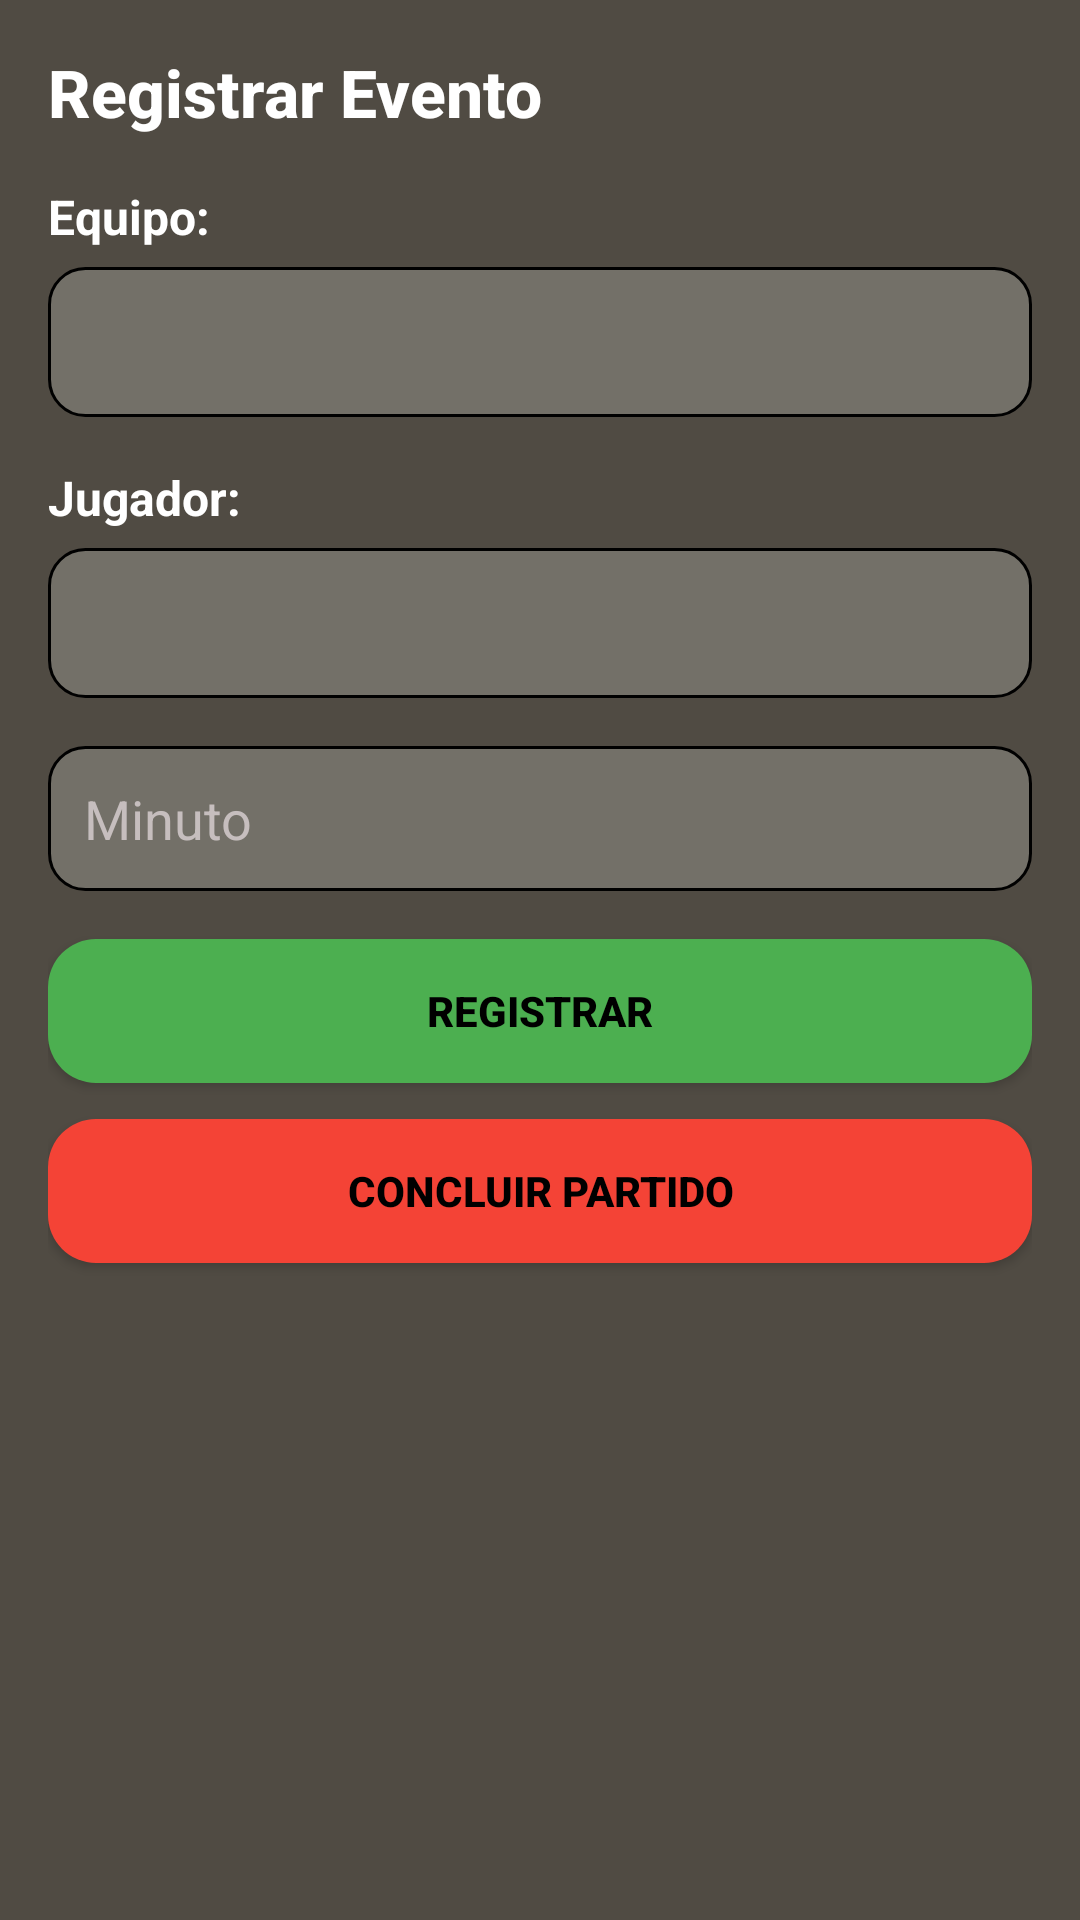

Produce the Android XML layout that renders to this screen, including the resource entries it uses.
<!-- AndroidManifest.xml: application theme Theme.TorneoUniversitario -->
<!-- res/layout/fragment_referee_event.xml -->
<?xml version="1.0" encoding="utf-8"?>
<LinearLayout xmlns:android="http://schemas.android.com/apk/res/android"
    android:layout_width="match_parent"
    android:layout_height="match_parent"
    android:background="@color/dark_bg"
    android:orientation="vertical"
    android:padding="16dp">

    
    <TextView
        android:layout_width="wrap_content"
        android:layout_height="wrap_content"
        android:layout_marginBottom="16dp"
        android:fontFamily="sans-serif-medium"
        android:text="@string/register_event"
        android:textColor="@color/white"
        android:textSize="22sp"
        android:textStyle="bold" />

    
    <TextView
        android:layout_width="wrap_content"
        android:layout_height="wrap_content"
        android:layout_marginBottom="6dp"
        android:text="@string/team_select"
        android:textColor="@color/white"
        android:textSize="16sp"
        android:textStyle="bold" />

    <Spinner
        android:id="@+id/spEventType"
        android:layout_width="match_parent"
        android:layout_height="50dp"
        android:layout_marginBottom="16dp"
        android:background="@drawable/bg_spinner"
        android:padding="8dp" />

    
    <TextView
        android:layout_width="wrap_content"
        android:layout_height="wrap_content"
        android:layout_marginBottom="6dp"
        android:text="@string/player_select"
        android:textColor="@color/white"
        android:textSize="16sp"
        android:textStyle="bold" />

    <Spinner
        android:id="@+id/spPlayer"
        android:layout_width="match_parent"
        android:layout_height="50dp"
        android:layout_marginBottom="16dp"
        android:background="@drawable/bg_spinner"
        android:padding="8dp" />

    
    <EditText
        android:id="@+id/etMinute"
        android:layout_width="match_parent"
        android:layout_height="wrap_content"
        android:layout_marginBottom="16dp"
        android:background="@drawable/bg_edittext"
        android:hint="@string/minute"
        android:inputType="number"
        android:padding="12dp"
        android:textColor="@color/white"
        android:textColorHint="#C6BEBE"/>

    
    <Button
        android:id="@+id/btnRegisterEvent"
        android:layout_width="match_parent"
        android:layout_height="wrap_content"
        android:background="@drawable/bg_button"
        android:padding="12dp"
        android:text="@string/register"
        android:textColor="@color/black"
        android:textStyle="bold" />

    
    <Button
        android:id="@+id/btnConcludeMatch"
        android:layout_width="match_parent"
        android:layout_height="wrap_content"
        android:layout_marginTop="12dp"
        android:background="@drawable/bg_button_warning"
        android:padding="12dp"
        android:text="@string/conclude_match"
        android:textColor="@color/black"
        android:textStyle="bold" />

</LinearLayout>
<!-- resources referenced by this layout -->
<resources>
  <color name="black">#FF000000</color>
  <color name="dark_bg">#504B43</color>
  <color name="white">#FFFFFFFF</color>
  <!-- drawable bg_button (drawable) -->
  <?xml version="1.0" encoding="utf-8"?>
  <selector xmlns:android="http://schemas.android.com/apk/res/android">
  
      
      <item android:state_pressed="true">
          <shape android:shape="rectangle">
              <solid android:color="#388E3C" /> 
              <corners android:radius="16dp" />
          </shape>
      </item>
  
      
      <item>
          <shape android:shape="rectangle">
              <solid android:color="@color/green" /> 
              <corners android:radius="16dp" />
          </shape>
      </item>
  </selector>
  <!-- drawable bg_button_warning (drawable) -->
  <?xml version="1.0" encoding="utf-8"?>
  <selector xmlns:android="http://schemas.android.com/apk/res/android">
      
      <item android:state_pressed="true">
          <shape android:shape="rectangle">
              <solid android:color="@color/dark_red"/>
              <corners android:radius="16dp"/>
          </shape>
      </item>
  
      
      <item>
          <shape android:shape="rectangle">
              <solid android:color="@color/red"/>
              <corners android:radius="16dp"/>
          </shape>
      </item>
  </selector>
  <!-- drawable bg_edittext (drawable) -->
  <shape xmlns:android="http://schemas.android.com/apk/res/android"
      android:shape="rectangle"
      android:visible="false">
      <solid android:color="@color/light_bg" />
      <corners android:radius="12dp" />
      <stroke
          android:width="1dp"
          android:color="@color/black"
          />
  </shape>
  <!-- drawable bg_spinner (drawable) -->
  <shape xmlns:android="http://schemas.android.com/apk/res/android"
      android:shape="rectangle"
      android:visible="false">
      <solid android:color="@color/light_bg" />
      <corners android:radius="12dp" />
      <stroke
          android:width="1dp"
          android:color="@color/black" />
  </shape>
  <string name="conclude_match">Concluir partido</string>
  <string name="minute">Minuto</string>
  <string name="player_select">Jugador:</string>
  <string name="register">Registrar</string>
  <string name="register_event">Registrar Evento</string>
  <string name="team_select">Equipo:</string>
  <style name="Theme.TorneoUniversitario" parent="Base.Theme.TorneoUniversitario" />
  <color name="green">#4CAF50</color>
  <color name="dark_red">#A5251C</color>
  <color name="red">#F44336</color>
  <color name="light_bg">#737068</color>
  <style name="Base.Theme.TorneoUniversitario" parent="Theme.Material3.DayNight.NoActionBar">
          
          <item name="colorPrimary">@color/primary_green</item>
          <item name="colorOnPrimary">@color/white</item>
          <item name="colorPrimaryContainer">@color/dark_green</item>
  
          
          <item name="colorSecondary">@color/secondary_green</item>
          <item name="colorOnSecondary">@color/white</item>
          <item name="colorSecondaryContainer">@color/muted_green</item>
  
          
          <item name="android:windowBackground">@color/dark_bg</item>
          <item name="android:colorBackground">@color/dark_bg</item>
  
          
          <item name="android:textColorPrimary">@color/white</item>
          <item name="android:textColorSecondary">@color/muted_green</item>
  
          <item name="android:statusBarColor">@color/dark_green</item>
      </style>
  <color name="primary_green">#8FD694</color>
  <color name="dark_green">#77AD78</color>
  <color name="secondary_green">#7DBA84</color>
  <color name="muted_green">#6F8F72</color>
</resources>
